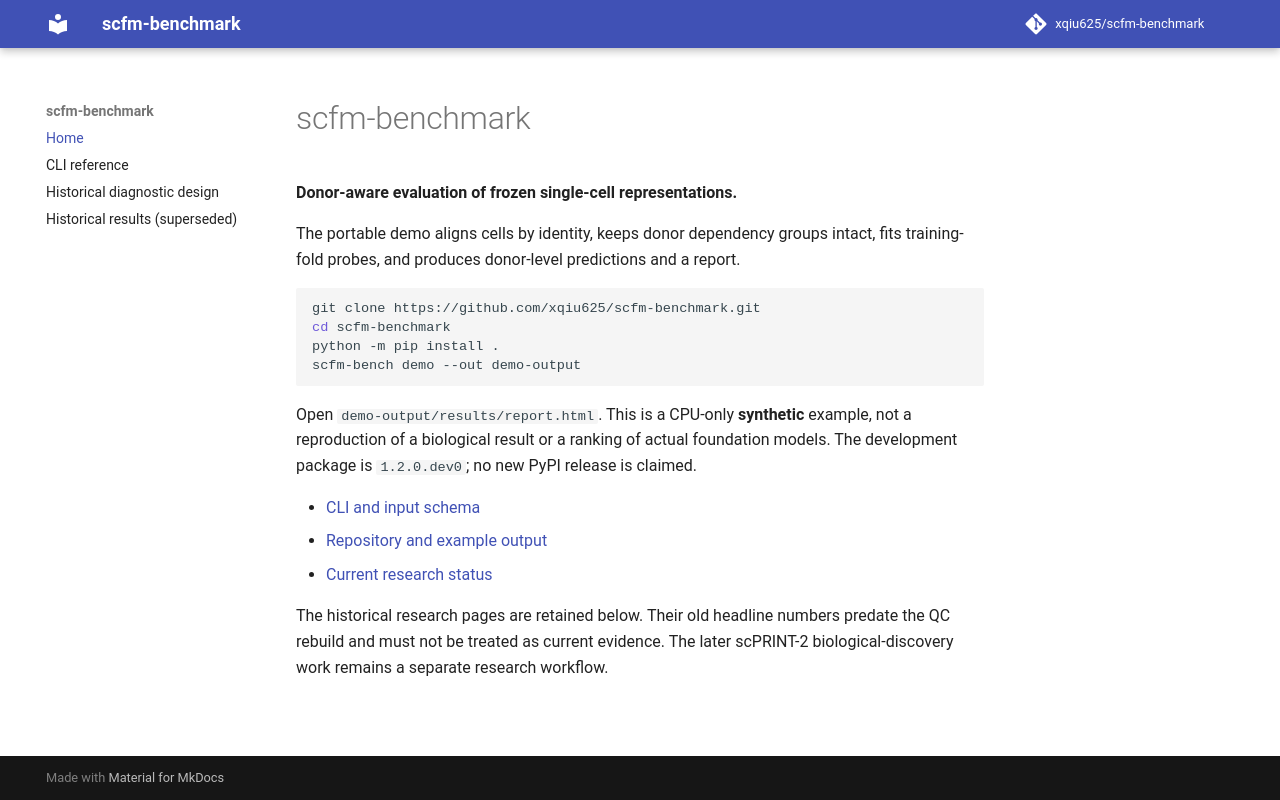

repository: xqiu625/scfm-benchmark · page: index.html · generator: mkdocs

# scfm-benchmark

**Donor-aware evaluation of frozen single-cell representations.**

The portable demo aligns cells by identity, keeps donor dependency groups intact,
fits training-fold probes, and produces donor-level predictions and a report.

```bash
git clone https://github.com/xqiu625/scfm-benchmark.git
cd scfm-benchmark
python -m pip install .
scfm-bench demo --out demo-output
```

Open `demo-output/results/report.html`. This is a CPU-only **synthetic** example,
not a reproduction of a biological result or a ranking of actual foundation models.
The development package is `1.2.0.dev0`; no new PyPI release is claimed.

- [CLI and input schema](cli.md)
- [Repository and example output](https://github.com/xqiu625/scfm-benchmark)
- [Current research status](https://github.com/xqiu625/scfm-benchmark/blob/main/docs/current-status.md)

The historical research pages are retained below. Their old headline numbers
predate the QC rebuild and must not be treated as current evidence. The later
scPRINT-2 biological-discovery work remains a separate research workflow.
